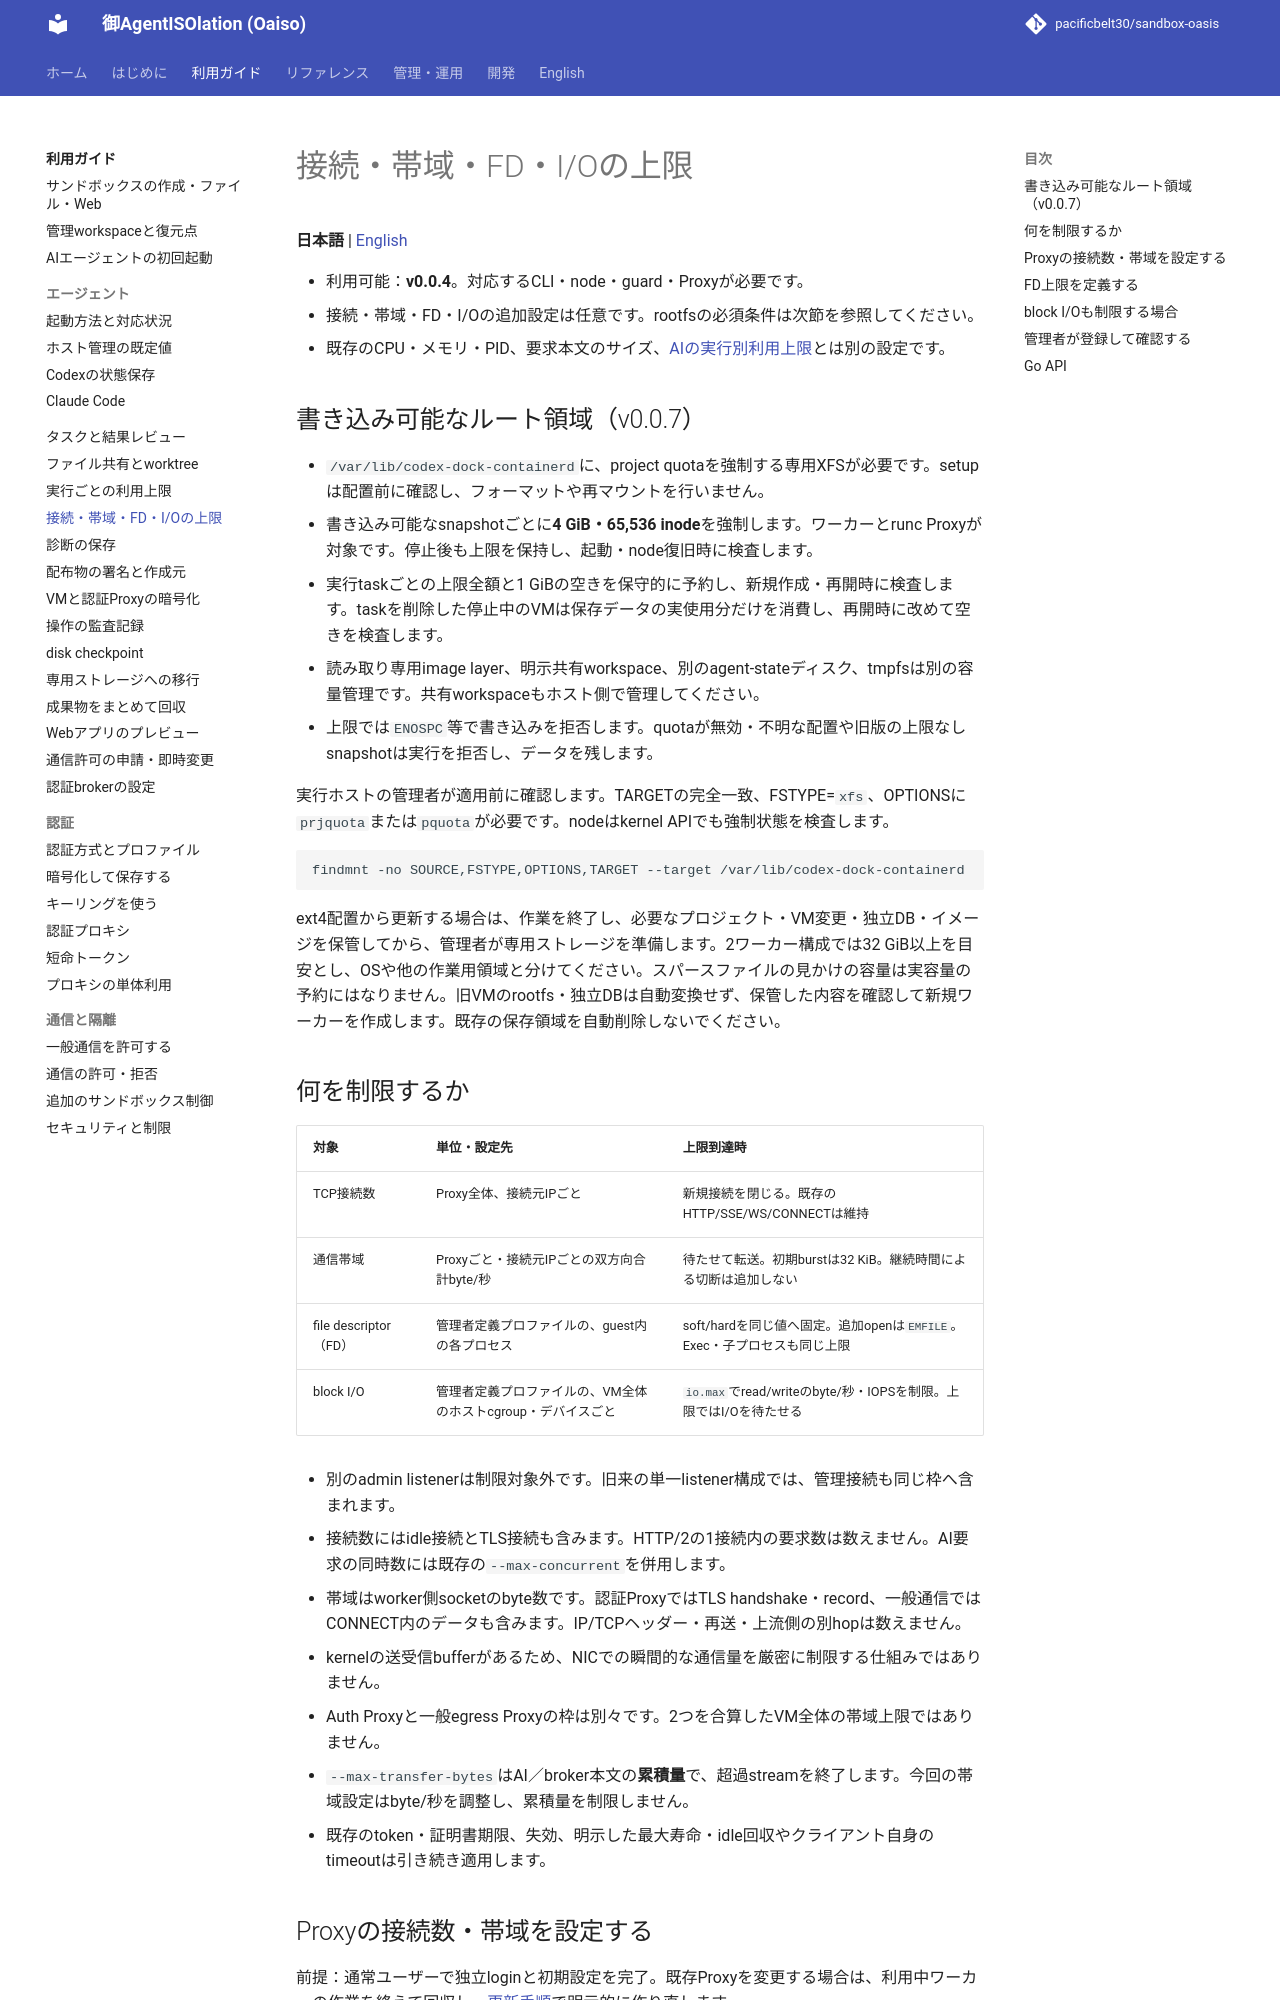

repository: pacificbelt30/sandbox-oasis · page: guides/resource-limits/index.html · generator: mkdocs

# 接続・帯域・FD・I/Oの上限

**日本語** | [English](../en/guides/resource-limits.md)

- 利用可能：**v0.0.4**。対応するCLI・node・guard・Proxyが必要です。
- 接続・帯域・FD・I/Oの追加設定は任意です。rootfsの必須条件は次節を参照してください。
- 既存のCPU・メモリ・PID、要求本文のサイズ、[AIの実行別利用上限](usage-limits.md)とは別の設定です。

## 書き込み可能なルート領域（v0.0.7）

- `/var/lib/codex-dock-containerd`に、project quotaを強制する専用XFSが必要です。setupは配置前に確認し、フォーマットや再マウントを行いません。
- 書き込み可能なsnapshotごとに**4 GiB・65,536 inode**を強制します。ワーカーとrunc Proxyが対象です。停止後も上限を保持し、起動・node復旧時に検査します。
- 実行taskごとの上限全額と1 GiBの空きを保守的に予約し、新規作成・再開時に検査します。taskを削除した停止中のVMは保存データの実使用分だけを消費し、再開時に改めて空きを検査します。
- 読み取り専用image layer、明示共有workspace、別のagent-stateディスク、tmpfsは別の容量管理です。共有workspaceもホスト側で管理してください。
- 上限では`ENOSPC`等で書き込みを拒否します。quotaが無効・不明な配置や旧版の上限なしsnapshotは実行を拒否し、データを残します。

実行ホストの管理者が適用前に確認します。TARGETの完全一致、FSTYPE=`xfs`、OPTIONSに`prjquota`または`pquota`が必要です。nodeはkernel APIでも強制状態を検査します。

```bash
findmnt -no SOURCE,FSTYPE,OPTIONS,TARGET --target /var/lib/codex-dock-containerd
```

ext4配置から更新する場合は、作業を終了し、必要なプロジェクト・VM変更・独立DB・イメージを保管してから、管理者が専用ストレージを準備します。2ワーカー構成では32 GiB以上を目安とし、OSや他の作業用領域と分けてください。スパースファイルの見かけの容量は実容量の予約にはなりません。旧VMのrootfs・独立DBは自動変換せず、保管した内容を確認して新規ワーカーを作成します。既存の保存領域を自動削除しないでください。

## 何を制限するか

| 対象 | 単位・設定先 | 上限到達時 |
|---|---|---|
| TCP接続数 | Proxy全体、接続元IPごと | 新規接続を閉じる。既存のHTTP/SSE/WS/CONNECTは維持 |
| 通信帯域 | Proxyごと・接続元IPごとの双方向合計byte/秒 | 待たせて転送。初期burstは32 KiB。継続時間による切断は追加しない |
| file descriptor（FD） | 管理者定義プロファイルの、guest内の各プロセス | soft/hardを同じ値へ固定。追加openは`EMFILE`。Exec・子プロセスも同じ上限 |
| block I/O | 管理者定義プロファイルの、VM全体のホストcgroup・デバイスごと | `io.max`でread/writeのbyte/秒・IOPSを制限。上限ではI/Oを待たせる |

- 別のadmin listenerは制限対象外です。旧来の単一listener構成では、管理接続も同じ枠へ含まれます。
- 接続数にはidle接続とTLS接続も含みます。HTTP/2の1接続内の要求数は数えません。AI要求の同時数には既存の`--max-concurrent`を併用します。
- 帯域はworker側socketのbyte数です。認証ProxyではTLS handshake・record、一般通信ではCONNECT内のデータも含みます。IP/TCPヘッダー・再送・上流側の別hopは数えません。
- kernelの送受信bufferがあるため、NICでの瞬間的な通信量を厳密に制限する仕組みではありません。
- Auth Proxyと一般egress Proxyの枠は別々です。2つを合算したVM全体の帯域上限ではありません。
- `--max-transfer-bytes`はAI／broker本文の**累積量**で、超過streamを終了します。今回の帯域設定はbyte/秒を調整し、累積量を制限しません。
- 既存のtoken・証明書期限、失効、明示した最大寿命・idle回収やクライアント自身のtimeoutは引き続き適用します。
